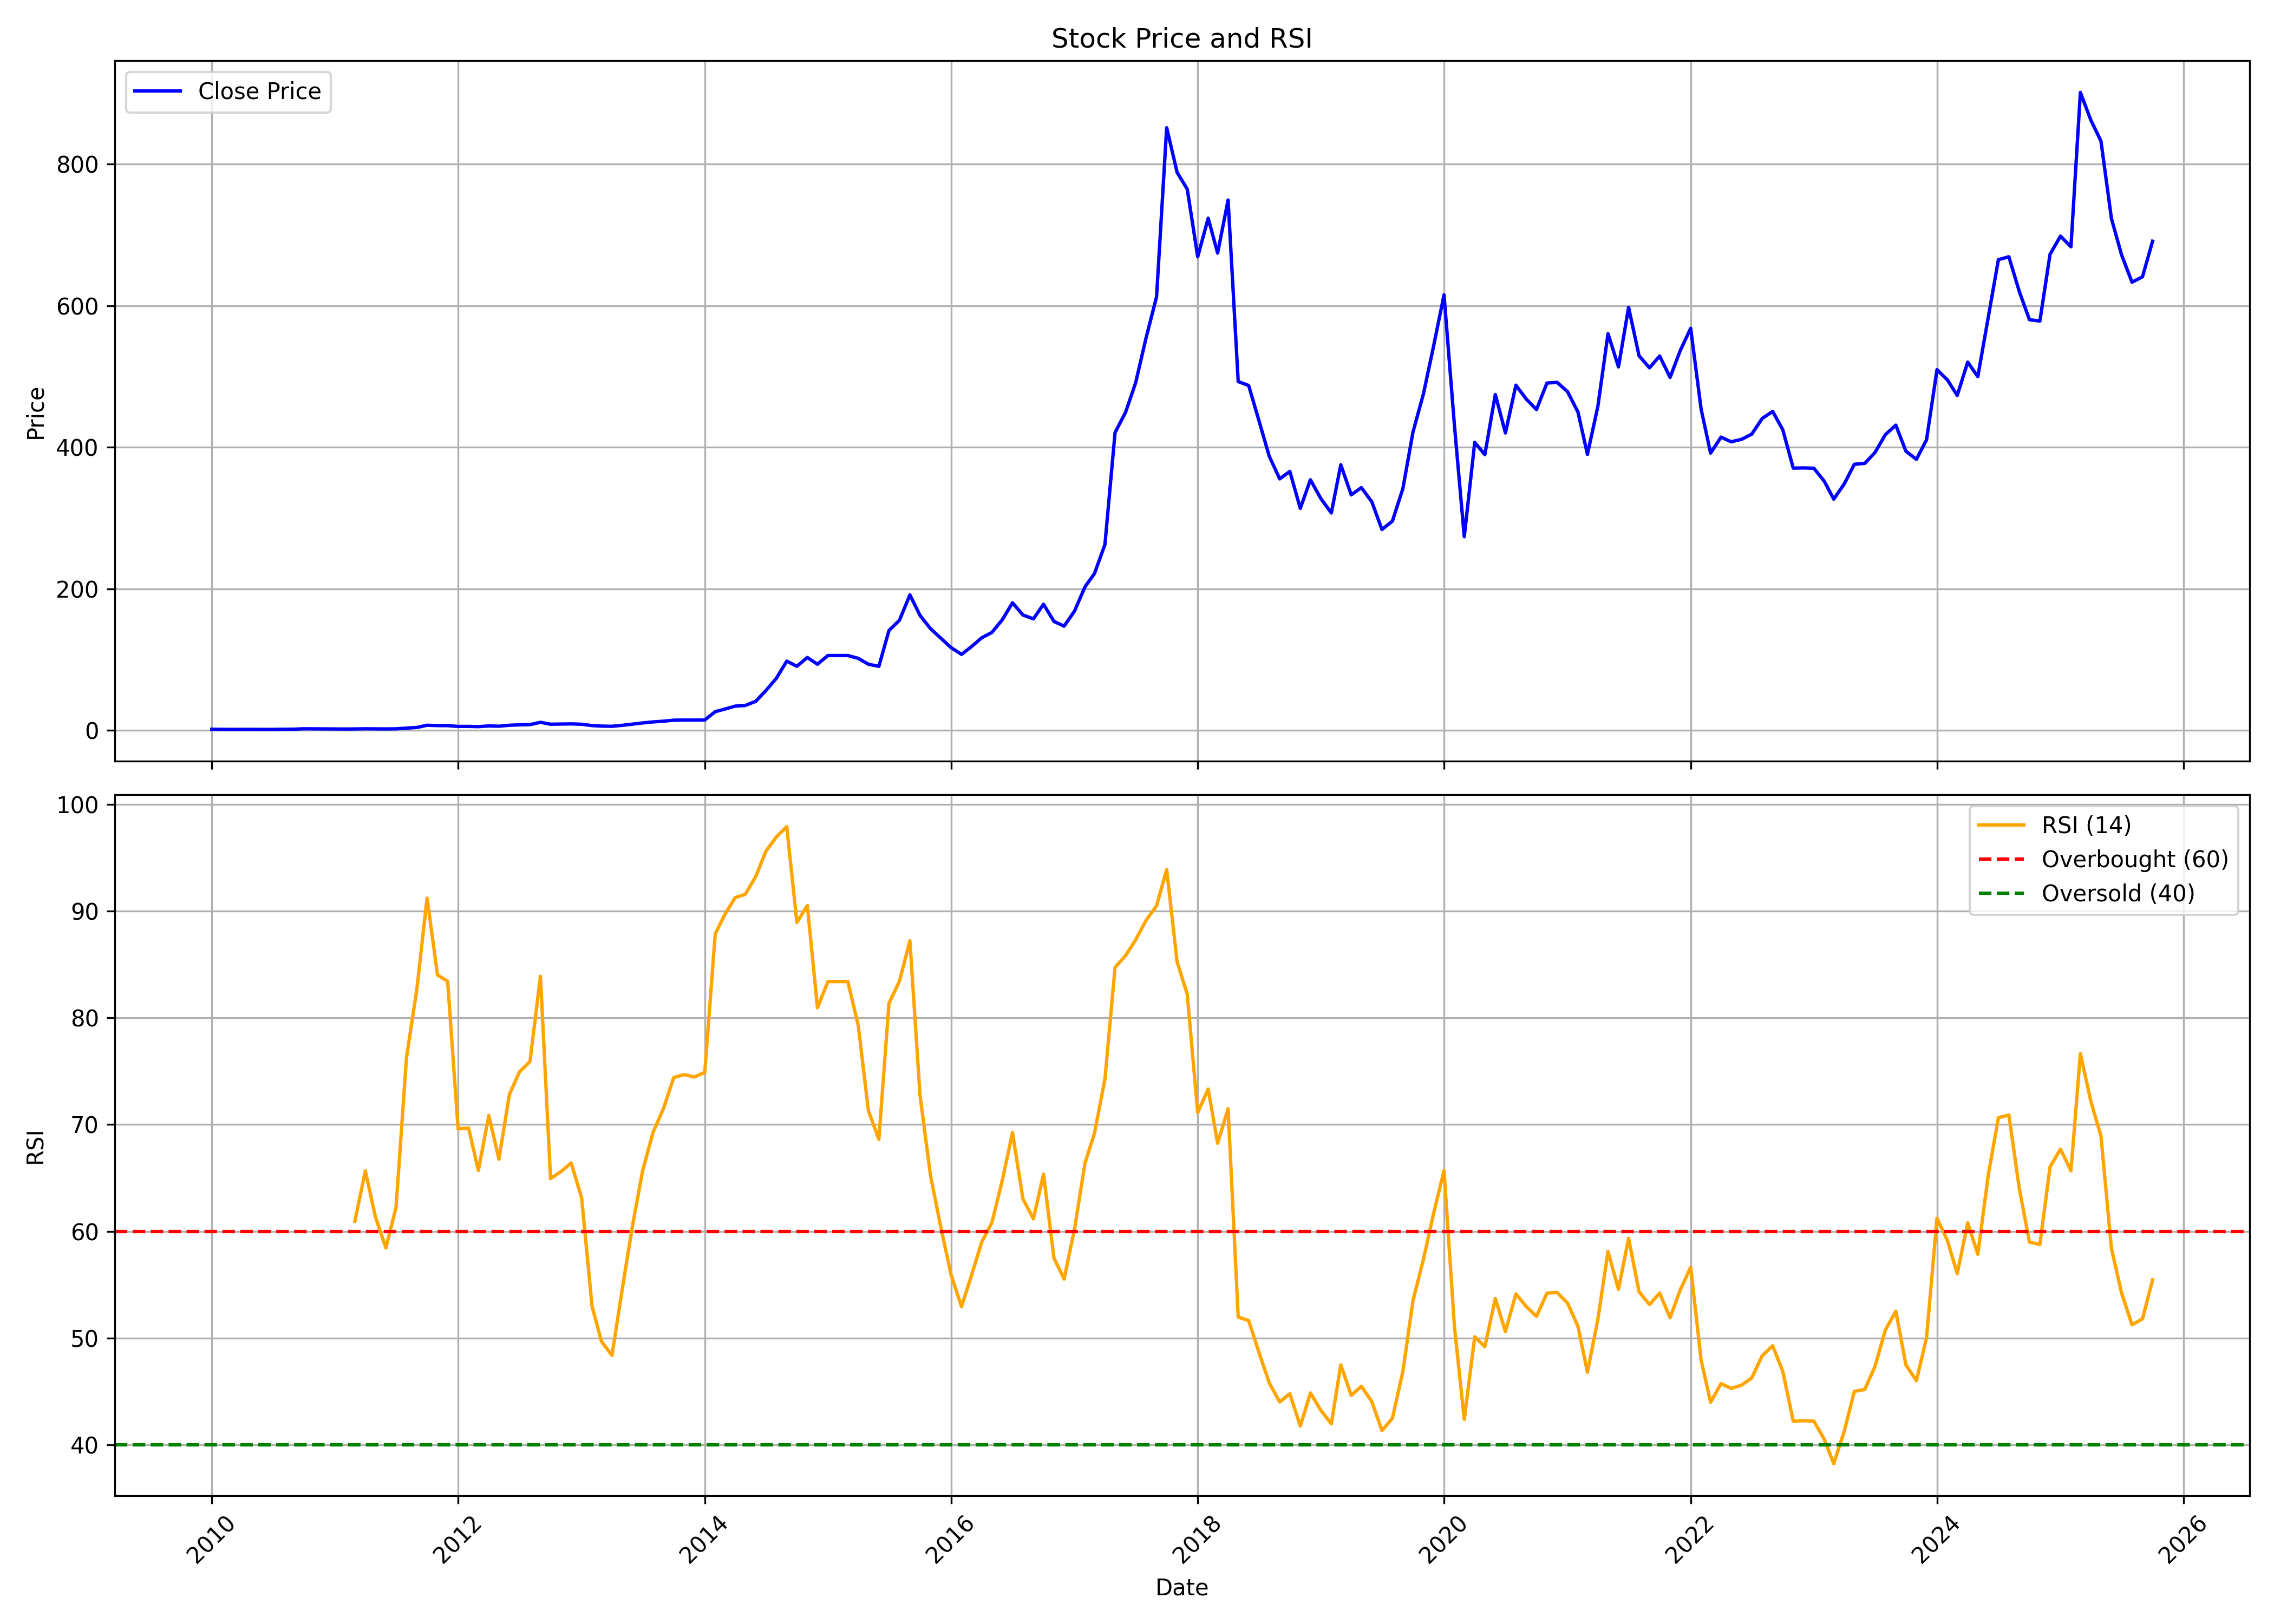

Values plotted in this chart, from the file beside it:
, date, symbol, open, high, low, close, volume, rsi
0, 2010-01-01, AVANTIFEED, 1.31, 1.63, 1.163, 1.416, 302025, 
1, 2010-02-01, AVANTIFEED, 1.392, 1.715, 1.158, 1.274, 1328370, 
2, 2010-03-01, AVANTIFEED, 1.274, 1.385, 1.176, 1.176, 139455, 
3, 2010-04-01, AVANTIFEED, 1.176, 1.341, 1.176, 1.238, 29835, 
4, 2010-05-01, AVANTIFEED, 1.289, 1.325, 1.186, 1.269, 21495, 
5, 2010-06-01, AVANTIFEED, 1.209, 1.209, 1.093, 1.145, 68940, 
6, 2010-07-01, AVANTIFEED, 1.145, 1.3, 1.111, 1.191, 245100, 
7, 2010-08-01, AVANTIFEED, 1.191, 1.495, 1.147, 1.405, 890775, 
8, 2010-09-01, AVANTIFEED, 1.405, 1.743, 1.338, 1.475, 744465, 
9, 2010-10-01, AVANTIFEED, 1.457, 2.166, 1.374, 2.034, 1273620, 
10, 2010-11-01, AVANTIFEED, 2.099, 2.202, 1.846, 1.985, 2187960, 
11, 2010-12-01, AVANTIFEED, 1.918, 2.011, 1.728, 1.856, 244335, 
12, 2011-01-01, AVANTIFEED, 1.903, 2.05, 1.728, 1.792, 427740, 
13, 2011-02-01, AVANTIFEED, 1.905, 1.905, 1.624, 1.712, 368580, 
14, 2011-03-01, AVANTIFEED, 1.712, 2.055, 1.583, 1.8, 442680, 60.94
15, 2011-04-01, AVANTIFEED, 1.8, 2.321, 1.748, 2.024, 927120, 65.66
16, 2011-05-01, AVANTIFEED, 2.011, 2.31, 1.624, 1.903, 357360, 61.35
17, 2011-06-01, AVANTIFEED, 1.805, 2.207, 1.619, 1.818, 317025, 58.44
18, 2011-07-01, AVANTIFEED, 1.818, 2.217, 1.645, 1.985, 1020540, 62.24
19, 2011-08-01, AVANTIFEED, 2.009, 3.426, 1.85, 2.992, 5077845, 76.26
20, 2011-09-01, AVANTIFEED, 2.992, 4.441, 2.992, 3.936, 995145, 82.73
21, 2011-10-01, AVANTIFEED, 3.743, 7.034, 3.6, 7.034, 1346250, 91.21
22, 2011-11-01, AVANTIFEED, 7.386, 8.144, 5.131, 6.532, 1002420, 84.01
23, 2011-12-01, AVANTIFEED, 6.857, 7.666, 6.291, 6.489, 664950, 83.41
24, 2012-01-01, AVANTIFEED, 6.812, 7.185, 4.988, 5.392, 725610, 69.6
25, 2012-02-01, AVANTIFEED, 5.392, 5.874, 4.708, 5.408, 719775, 69.67
26, 2012-03-01, AVANTIFEED, 5.181, 6.122, 4.811, 5.062, 412830, 65.7
27, 2012-04-01, AVANTIFEED, 5.535, 6.119, 4.97, 6.059, 472710, 70.85
28, 2012-05-01, AVANTIFEED, 6.053, 7.771, 5.392, 5.681, 1418730, 66.76
29, 2012-06-01, AVANTIFEED, 5.71, 7.19, 5.556, 7.031, 1125270, 72.81
30, 2012-07-01, AVANTIFEED, 6.841, 8.662, 6.741, 7.618, 4788540, 74.94
31, 2012-08-01, AVANTIFEED, 7.475, 8.247, 7.428, 7.896, 2129280, 75.9
32, 2012-09-01, AVANTIFEED, 8.351, 12.48, 8.309, 11.22, 1785195, 83.89
33, 2012-10-01, AVANTIFEED, 11.54, 11.54, 8.215, 8.503, 1567185, 64.94
34, 2012-11-01, AVANTIFEED, 8.378, 9.332, 7.936, 8.716, 470895, 65.6
35, 2012-12-01, AVANTIFEED, 9.067, 10.77, 8.627, 8.97, 729720, 66.4
36, 2013-01-01, AVANTIFEED, 9.379, 9.592, 8.11, 8.453, 710250, 63.16
37, 2013-02-01, AVANTIFEED, 8.461, 8.81, 6.133, 6.567, 836880, 52.98
38, 2013-03-01, AVANTIFEED, 6.437, 6.633, 5.42, 5.845, 750630, 49.68
39, 2013-04-01, AVANTIFEED, 6.526, 7.134, 5.151, 5.558, 346995, 48.39
40, 2013-05-01, AVANTIFEED, 5.558, 7.908, 5.392, 6.935, 2356890, 54.49
41, 2013-06-01, AVANTIFEED, 6.802, 8.685, 6.802, 8.594, 1113015, 60.55
42, 2013-07-01, AVANTIFEED, 9.011, 10.64, 8.193, 10.33, 1107345, 65.7
43, 2013-08-01, AVANTIFEED, 11.07, 11.87, 9.078, 11.78, 829965, 69.29
44, 2013-09-01, AVANTIFEED, 12.35, 13.67, 11.72, 12.79, 1158465, 71.53
45, 2013-10-01, AVANTIFEED, 12.54, 15.28, 12.06, 14.22, 1388415, 74.4
46, 2013-11-01, AVANTIFEED, 14.53, 15.77, 12.41, 14.37, 2726505, 74.68
47, 2013-12-01, AVANTIFEED, 14.03, 15.22, 12.98, 14.33, 1741515, 74.46
48, 2014-01-01, AVANTIFEED, 14.3, 16.58, 14.3, 14.53, 2058105, 74.89
49, 2014-02-01, AVANTIFEED, 14.53, 29.58, 13.82, 26.22, 29234010, 87.85
50, 2014-03-01, AVANTIFEED, 26.71, 29.85, 23.26, 29.85, 1661085, 89.64
51, 2014-04-01, AVANTIFEED, 31.3, 38.88, 31.24, 34.06, 2690550, 91.25
52, 2014-05-01, AVANTIFEED, 34.06, 35.32, 29.92, 34.98, 1790235, 91.56
53, 2014-06-01, AVANTIFEED, 35.32, 41.07, 33.03, 40.87, 2638335, 93.21
54, 2014-07-01, AVANTIFEED, 40.89, 59.84, 37.33, 55.95, 5970405, 95.59
55, 2014-08-01, AVANTIFEED, 57.71, 76.13, 57.09, 73.27, 8430300, 96.92
56, 2014-09-01, AVANTIFEED, 74.31, 99.34, 72.91, 97.67, 5236830, 97.89
57, 2014-10-01, AVANTIFEED, 98.55, 102.3, 82.05, 90.41, 2110425, 88.93
58, 2014-11-01, AVANTIFEED, 91.14, 124.3, 90.84, 102.8, 6237750, 90.52
59, 2014-12-01, AVANTIFEED, 104.3, 104.9, 82.17, 93.32, 3603060, 80.94
... 130 more rows
